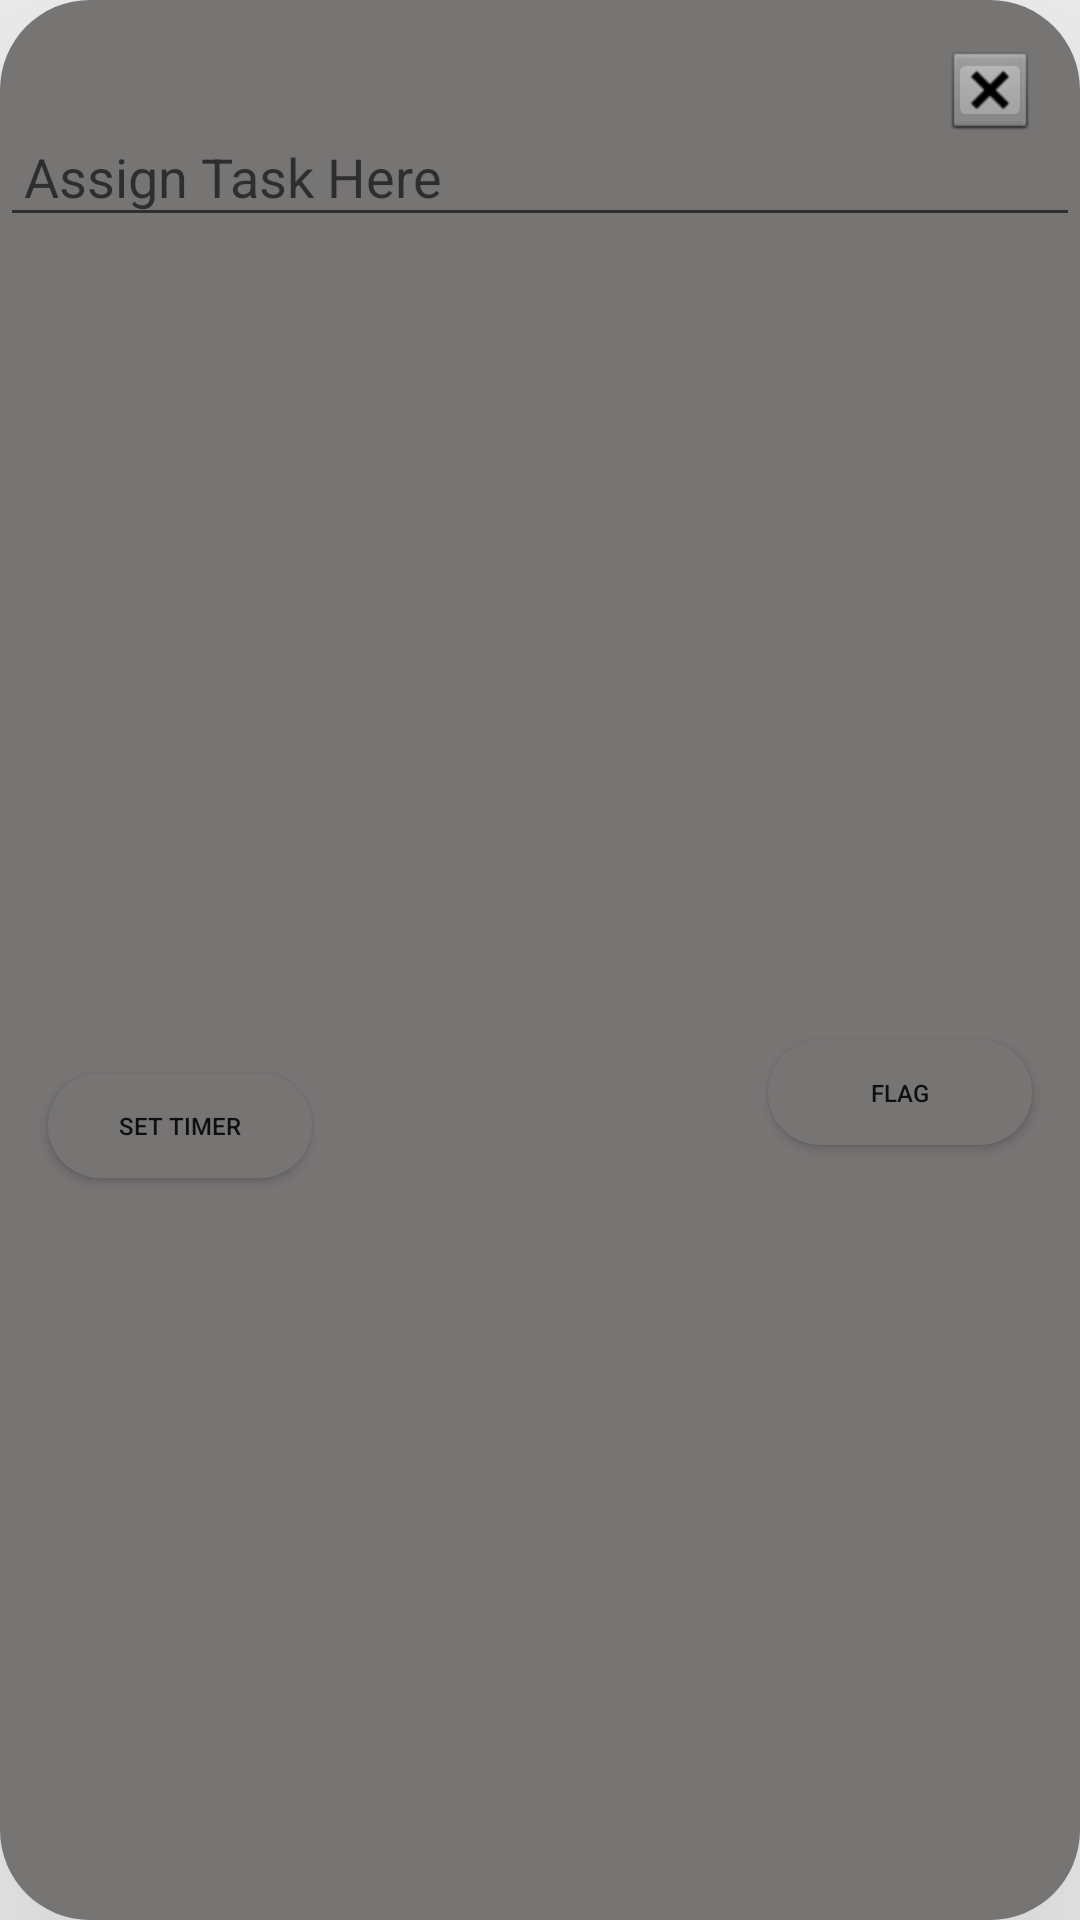

Layout XML and referenced resources for this Android screen:
<!-- AndroidManifest.xml: application theme Theme.Design.Light.NoActionBar -->
<!-- res/layout/popup_assign_task.xml -->
<?xml version="1.0" encoding="utf-8"?>
<androidx.constraintlayout.widget.ConstraintLayout xmlns:android="http://schemas.android.com/apk/res/android"
    xmlns:app="http://schemas.android.com/apk/res-auto"
    xmlns:tools="http://schemas.android.com/tools"
    android:layout_width="260dp"
    android:layout_height="180dp"
    android:layout_marginStart="50dp"
    android:layout_marginEnd="20dp"
    android:layout_marginBottom="10dp"
    android:layout_gravity="bottom"
    android:elevation="95dp"
    android:background="@drawable/card_elevation">

    <ImageButton
        android:id="@+id/dismiss1"
        android:layout_width="28dp"
        android:layout_height="28dp"
        android:layout_marginEnd="16dp"
        android:layout_marginTop="16dp"

        android:layout_gravity="right"
        android:src="@android:drawable/btn_dialog"
        app:layout_constraintEnd_toEndOf="parent"
        app:layout_constraintTop_toTopOf="parent" />

    <EditText
        android:id="@+id/edit_text"
        android:layout_width="0dp"
        android:layout_height="35dp"
        android:elevation="10dp"
        android:hint="Assign Task Here"
        android:padding="8dp"

        android:inputType="textCapSentences"
        app:layout_constraintEnd_toEndOf="parent"
        app:layout_constraintHorizontal_bias="0.0"
        app:layout_constraintStart_toStartOf="parent"
        app:layout_constraintTop_toBottomOf="@+id/dismiss1" />

    <Button
        android:id="@+id/timer_button"
        android:layout_width="0dp"
        android:layout_height="35dp"
        android:layout_marginStart="16dp"
        android:background="@drawable/card_elevation"
        android:text="Set Timer"
        android:textSize="8dp"
        app:layout_constraintBottom_toBottomOf="parent"
        app:layout_constraintStart_toStartOf="parent"
        app:layout_constraintTop_toBottomOf="@+id/edit_text"
        app:layout_constraintVertical_bias="0.53" />

    <Button
        android:id="@+id/flag_button"
        android:layout_width="0dp"
        android:layout_height="35dp"
        android:layout_gravity="right"
        android:layout_marginEnd="16dp"
        android:background="@drawable/card_elevation"
        android:text="Flag"
        android:textSize="8dp"
        app:icon="@android:drawable/ic_menu_myplaces"
        app:layout_constraintBottom_toBottomOf="parent"
        app:layout_constraintEnd_toEndOf="parent"
        app:layout_constraintTop_toBottomOf="@+id/edit_text"
        app:layout_constraintVertical_bias="0.509" />

    <TextView
        android:id="@+id/text2"
        android:layout_width="wrap_content"
        android:layout_height="wrap_content"
        android:textColor="#AA4242"
        app:layout_constraintBottom_toBottomOf="parent"
        app:layout_constraintEnd_toEndOf="parent"
        app:layout_constraintStart_toStartOf="parent"
        app:layout_constraintTop_toBottomOf="@+id/timer_button" />


</androidx.constraintlayout.widget.ConstraintLayout>
<!-- resources referenced by this layout -->
<resources>
  <!-- drawable card_elevation (drawable) -->
  <?xml version="1.0" encoding="utf-8"?>
  <shape xmlns:android="http://schemas.android.com/apk/res/android"
      android:shape="rectangle">
      <solid android:color="#777474" />
      <corners android:radius="30dp"/>
  </shape>
</resources>
